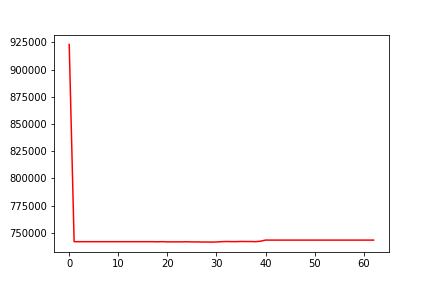

Data behind this chart, as committed beside it:
, 0
0, 923108
1, 741851
2, 741829
3, 741829
4, 741829
5, 741829
6, 741829
7, 741829
8, 741829
9, 741829
10, 741829
11, 741829
12, 741829
13, 741829
14, 741829
15, 741829
16, 741829
17, 741829
18, 741741
19, 741848
20, 741656
21, 741667
22, 741666
23, 741692
24, 741756
25, 741622
26, 741632
27, 741515
28, 741519
29, 741433
30, 741560
31, 741835
32, 741983
33, 741892
34, 741883
35, 742027
36, 741968
37, 741976
38, 741843
39, 742283
40, 743304
41, 743282
42, 743282
43, 743282
44, 743282
45, 743282
46, 743282
47, 743282
48, 743282
49, 743282
50, 743282
51, 743282
52, 743282
53, 743282
54, 743282
55, 743282
56, 743282
57, 743282
58, 743282
59, 743282
... 3 more rows
